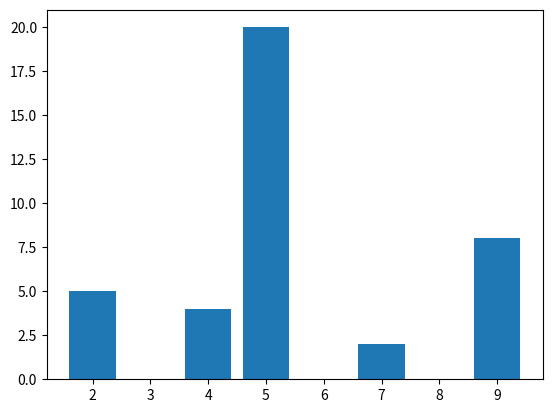

Here is the Python script that generated this plot:
from matplotlib import pyplot as plt

x=[5,2,9,4,7]
y=[20,5,8,4,2]

#fn to plot
plt.bar(x,y)

#fn to visualize
plt.show()
